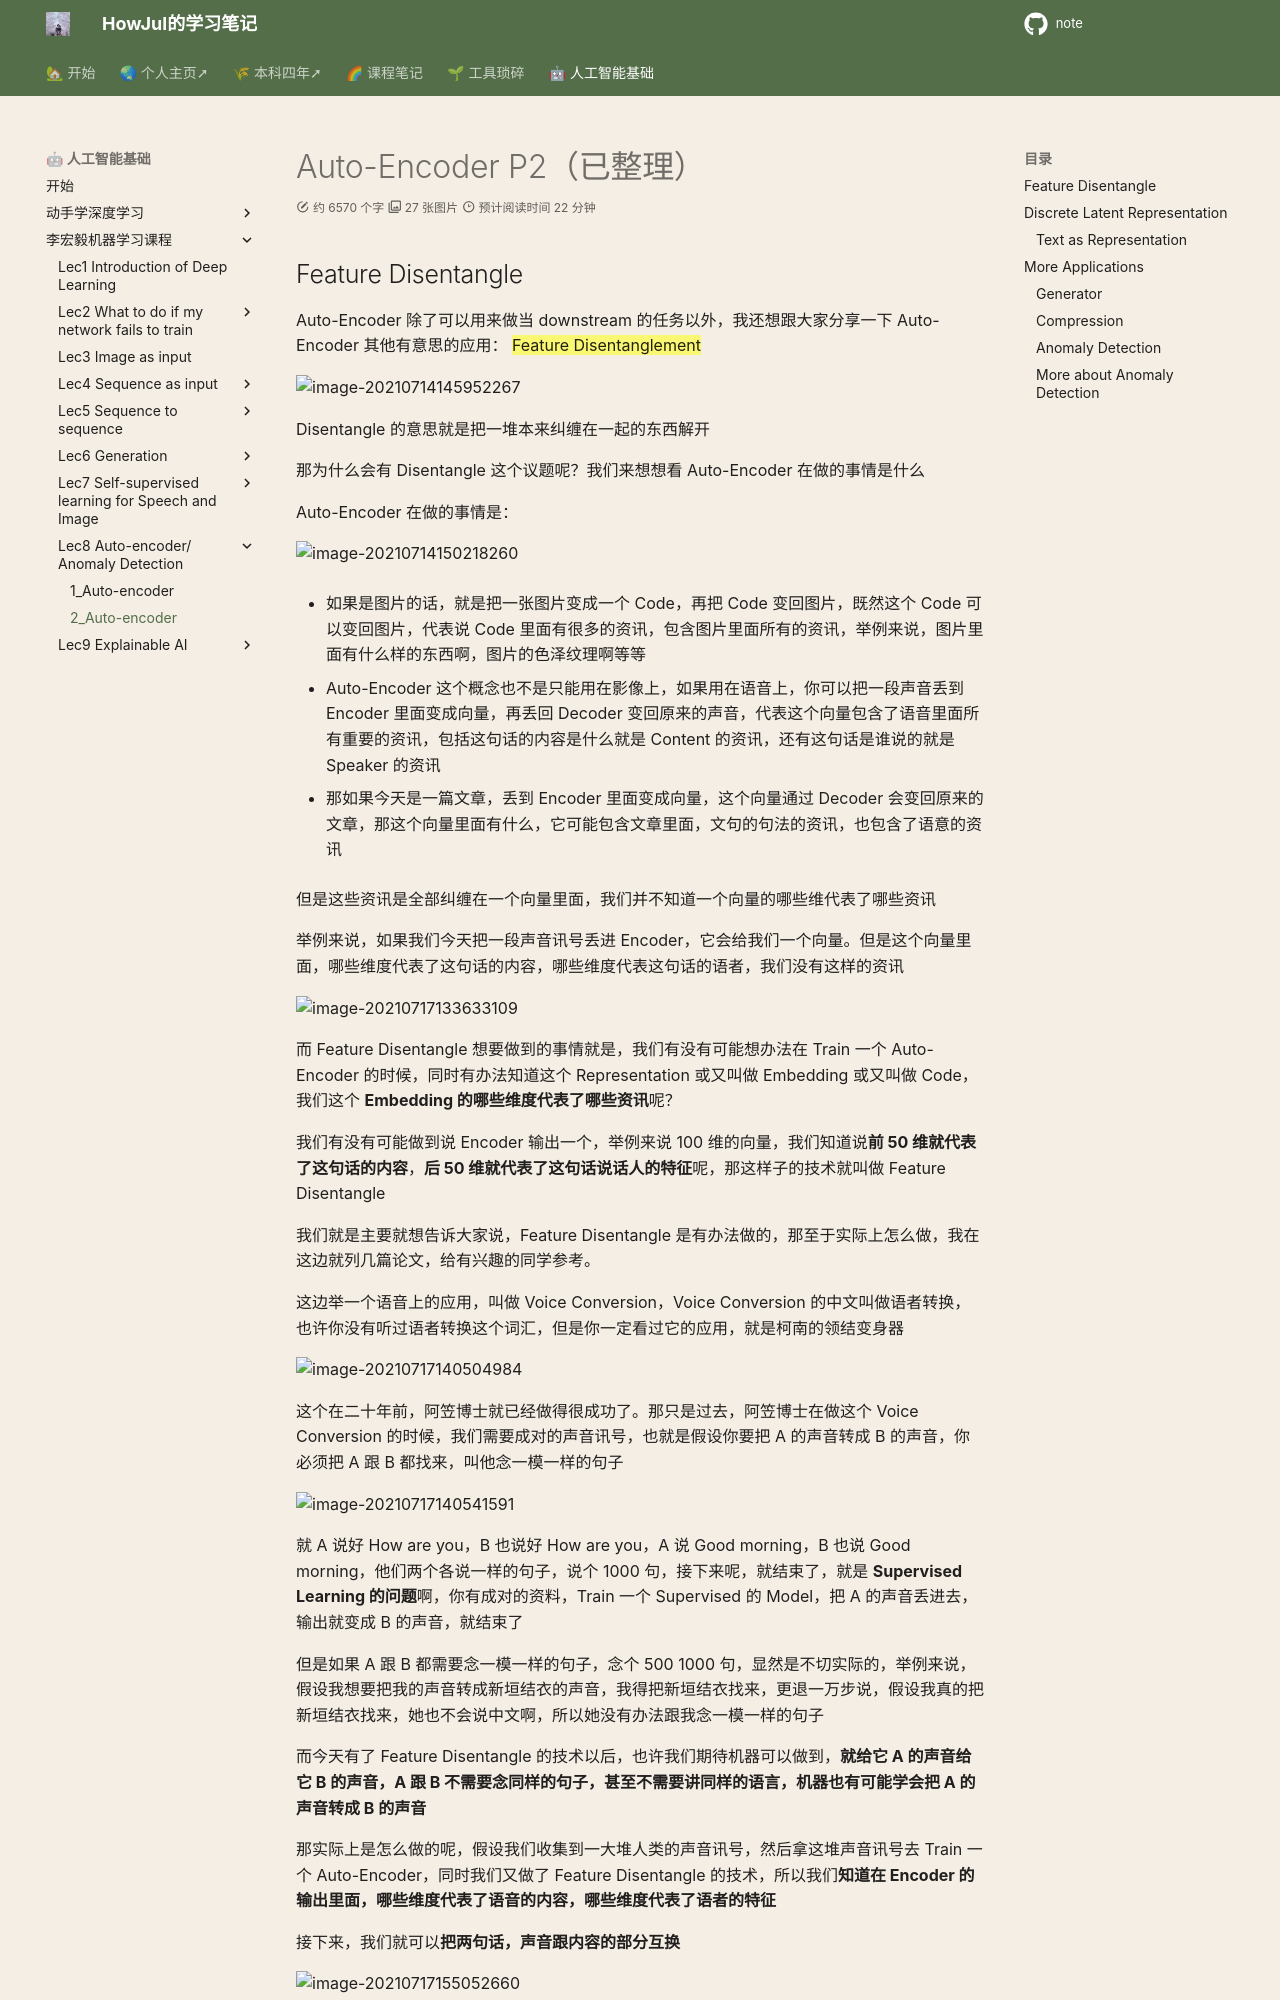

repository: howjul/note · page: ML/Lec8_2_Auto-encoder_P2/index.html · generator: mkdocs

# Auto-Encoder P2（已整理）

## Feature Disentangle 

Auto-Encoder 除了可以用来做当 downstream 的任务以外，我还想跟大家分享一下 Auto-Encoder 其他有意思的应用： ==Feature  Disentanglement==

![image-20210714145952267](lihongyi_pic/image-20210714145952267.png)

Disentangle 的意思就是把一堆本来纠缠在一起的东西解开

那为什么会有 Disentangle 这个议题呢？我们来想想看 Auto-Encoder 在做的事情是什么

Auto-Encoder 在做的事情是：

![image-20210714150218260](lihongyi_pic/image-20210714150218260.png)

- 如果是图片的话，就是把一张图片变成一个 Code，再把 Code 变回图片，既然这个 Code 可以变回图片，代表说 Code 里面有很多的资讯，包含图片里面所有的资讯，举例来说，图片里面有什么样的东西啊，图片的色泽纹理啊等等

- Auto-Encoder 这个概念也不是只能用在影像上，如果用在语音上，你可以把一段声音丢到 Encoder 里面变成向量，再丢回 Decoder 变回原来的声音，代表这个向量包含了语音里面所有重要的资讯，包括这句话的内容是什么就是 Content 的资讯，还有这句话是谁说的就是 Speaker 的资讯

- 那如果今天是一篇文章，丢到 Encoder 里面变成向量，这个向量通过 Decoder 会变回原来的文章，那这个向量里面有什么，它可能包含文章里面，文句的句法的资讯，也包含了语意的资讯

  但是这些资讯是全部纠缠在一个向量里面，我们并不知道一个向量的哪些维代表了哪些资讯



举例来说，如果我们今天把一段声音讯号丢进 Encoder，它会给我们一个向量。但是这个向量里面，哪些维度代表了这句话的内容，哪些维度代表这句话的语者，我们没有这样的资讯

![image-20210717133633109](lihongyi_pic/image-20210717133633109.png)

而 Feature Disentangle 想要做到的事情就是，我们有没有可能想办法在 Train 一个 Auto-Encoder 的时候，同时有办法知道这个 Representation 或又叫做 Embedding 或又叫做 Code，我们这个 **Embedding 的哪些维度代表了哪些资讯**呢？

我们有没有可能做到说 Encoder 输出一个，举例来说 100 维的向量，我们知道说**前 50 维就代表了这句话的内容**，**后 50 维就代表了这句话说话人的特征**呢，那这样子的技术就叫做 Feature Disentangle

我们就是主要就想告诉大家说，Feature Disentangle 是有办法做的，那至于实际上怎么做，我在这边就列几篇论文，给有兴趣的同学参考。



这边举一个语音上的应用，叫做 Voice Conversion，Voice Conversion 的中文叫做语者转换，也许你没有听过语者转换这个词汇，但是你一定看过它的应用，就是柯南的领结变身器

![image-20210717140504984](lihongyi_pic/image-20210717140504984.png)

这个在二十年前，阿笠博士就已经做得很成功了。那只是过去，阿笠博士在做这个 Voice Conversion 的时候，我们需要成对的声音讯号，也就是假设你要把 A 的声音转成 B 的声音，你必须把 A 跟 B 都找来，叫他念一模一样的句子

![image-20210717140541591](lihongyi_pic/image-20210717140541591.png)

就 A 说好 How are you，B 也说好 How are you，A 说 Good morning，B 也说 Good morning，他们两个各说一样的句子，说个 1000 句，接下来呢，就结束了，就是 **Supervised Learning 的问题**啊，你有成对的资料，Train 一个 Supervised 的 Model，把 A 的声音丢进去，输出就变成 B 的声音，就结束了

但是如果 A 跟 B 都需要念一模一样的句子，念个 500 1000 句，显然是不切实际的，举例来说，假设我想要把我的声音转成新垣结衣的声音，我得把新垣结衣找来，更退一万步说，假设我真的把新垣结衣找来，她也不会说中文啊，所以她没有办法跟我念一模一样的句子

而今天有了 Feature Disentangle 的技术以后，也许我们期待机器可以做到，**就给它 A 的声音给它 B 的声音，A 跟 B 不需要念同样的句子，甚至不需要讲同样的语言，机器也有可能学会把 A 的声音转成 B 的声音**



那实际上是怎么做的呢，假设我们收集到一大堆人类的声音讯号，然后拿这堆声音讯号去 Train 一个 Auto-Encoder，同时我们又做了 Feature Disentangle 的技术，所以我们**知道在 Encoder 的输出里面，哪些维度代表了语音的内容，哪些维度代表了语者的特征**

接下来，我们就可以**把两句话，声音跟内容的部分互换**

![image-20210717155052660](lihongyi_pic/image-20210717155052660.png)

举例来说，这边是我的声音，我说 How are you，丢进 Encoder 以后，你就知道说这个 Encoder 里面，**某些维度代表 How are you 的内容，某些维度代表我的声音**

![image-20210717211046635](lihongyi_pic/image-20210717211046635.png)
